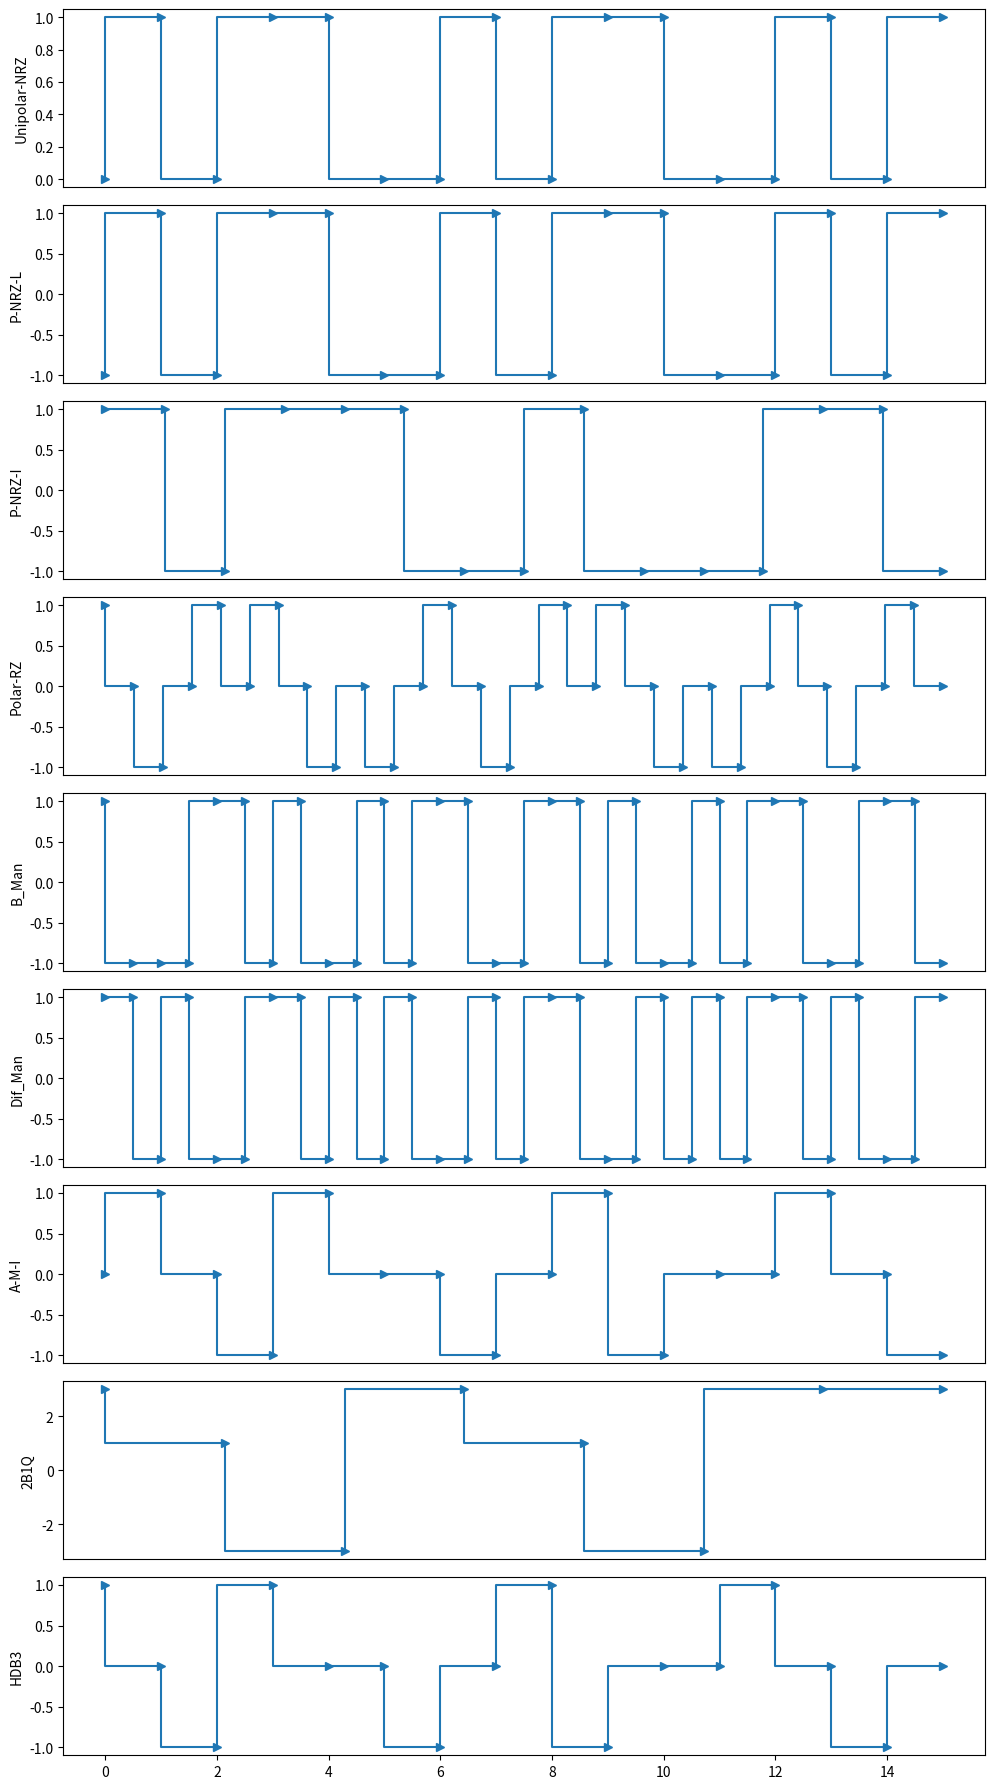

Source code (Python):
# Importing required library for plotting
import matplotlib.pyplot as plt


# Function definitions from the PDF document with corrections and enhancements
def unipolar(inp):
    inp1 = list(inp)
    inp1.insert(0, 0)
    return inp1


def polar_nrz_l(inp):
    inp1 = list(inp)
    inp1.insert(0, 0)
    inp1 = [-1 if i == 0 else 1 for i in inp1]
    return inp1


def polar_nrz_i(inp):
    inp2 = list(inp)
    lock = False
    for i in range(len(inp2)):
        if inp2[i] == 1 and not lock:
            lock = True
            continue
        if lock and inp2[i] == 1:
            if inp2[i - 1] == 0:
                inp2[i] = 1
                continue
            else:
                inp2[i] = 0
                continue
        if lock:
            inp2[i] = inp2[i - 1]
    inp2 = [-1 if i == 0 else 1 for i in inp2]
    return inp2


def polar_rz(inp):
    inp1 = list(inp)
    inp1 = [-1 if i == 0 else 1 for i in inp1]
    li = []
    for i in range(len(inp1)):
        li.append(inp1[i])
        li.append(0)
    return li


def Biphase_manchester(inp):
    inp1 = list(inp)
    li = []
    init = False
    for i in range(len(inp1)):
        if inp1[i] == 0:
            li.append(-1)
            if not init:
                li.append(-1)
                init = True
            li.append(1)
        elif inp1[i] == 1:
            li.append(1)
            li.append(-1)
    return li


def Differential_manchester(inp):
    inp1 = list(inp)
    li = []
    lock = False
    pre = ""
    for i in range(len(inp1)):
        if inp1[i] == 0 and not lock:
            li.append(-1)
            li.append(-1)
            li.append(1)
            lock = True
            pre = "S"
        elif inp1[i] == 1 and not lock:
            li.append(1)
            li.append(1)
            li.append(-1)
            lock = True
            pre = "Z"
        else:
            if inp1[i] == 0:
                if pre == "S":
                    li.append(-1)
                    li.append(1)
                else:
                    li.append(1)
                    li.append(-1)
            else:
                if pre == "Z":
                    pre = "S"
                    li.append(-1)
                    li.append(1)
                else:
                    pre = "Z"
                    li.append(1)
                    li.append(-1)
    return li


def AMI(inp):
    inp1 = list(inp)
    inp1.insert(0, 0)
    lock = False
    for i in range(len(inp1)):
        if inp1[i] == 1 and not lock:
            lock = True
            continue
        elif lock and inp1[i] == 1:
            inp1[i] = -1
            lock = False
    return inp1


# Implementing 2B1Q and HDB3 encoding as per the enhancement request
def two_b_one_q(inp):
    voltage_map = {"00": -3, "01": -1, "11": 1, "10": 3}
    encoded = []
    if len(inp) % 2 != 0:
        inp.append(0)
    for i in range(0, len(inp), 2):
        bit_pair = f"{inp[i]}{inp[i+1]}"
        encoded.append(voltage_map[bit_pair])
    return encoded


def hdb3(inp):
    encoded = []
    zero_count = 0
    last_nonzero = 0
    for bit in inp:
        if bit == 0:
            zero_count += 1
            if zero_count < 4:
                encoded.append(0)
            else:
                if last_nonzero == 0:
                    encoded[-3:] = [0, 0, 1]
                    last_nonzero = 1
                else:
                    encoded[-3:] = [0, 0, -1]
                    last_nonzero = -1
                zero_count = 0
        else:
            if last_nonzero == 1:
                encoded.append(-1)
                last_nonzero = -1
            else:
                encoded.append(1)
                last_nonzero = 1
            zero_count = 0
    return encoded


# Updating the plot function to include 2B1Q and HDB3 encoding plots
def plot(li):
    plt.figure(figsize=(10, 18))  # Adjusted figure size for better visibility

    encodings = [
        unipolar,
        polar_nrz_l,
        polar_nrz_i,
        polar_rz,
        Biphase_manchester,
        Differential_manchester,
        AMI,
        two_b_one_q,
        hdb3,
    ]
    encoding_names = [
        "Unipolar-NRZ",
        "P-NRZ-L",
        "P-NRZ-I",
        "Polar-RZ",
        "B_Man",
        "Dif_Man",
        "A-M-I",
        "2B1Q",
        "HDB3",
    ]

    for i, encoding in enumerate(encodings, start=1):
        plt.subplot(len(encodings), 1, i)  # Adjusted to dynamically fit all encodings
        plt.ylabel(encoding_names[i - 1])
        plt.plot(encoding(li), drawstyle="steps-pre", marker=">")
        if i < len(encodings):
            plt.tick_params(
                axis="x",  # changes apply to the x-axis
                which="both",  # both major and minor ticks are affected
                bottom=False,  # ticks along the bottom edge are off
                top=False,  # ticks along the top edge are off
                labelbottom=False,
            )  # labels along the bottom edge are off

    plt.tight_layout()
    plt.show()


# Note: The main function and input gathering logic are not included here.
# This is to focus on the integration and functionality of the encoding schemes and plotting.

if __name__ == "__main__":
    plot([1, 0, 1, 1, 0, 0, 1, 0, 1, 1, 0, 0, 1, 0, 1])
